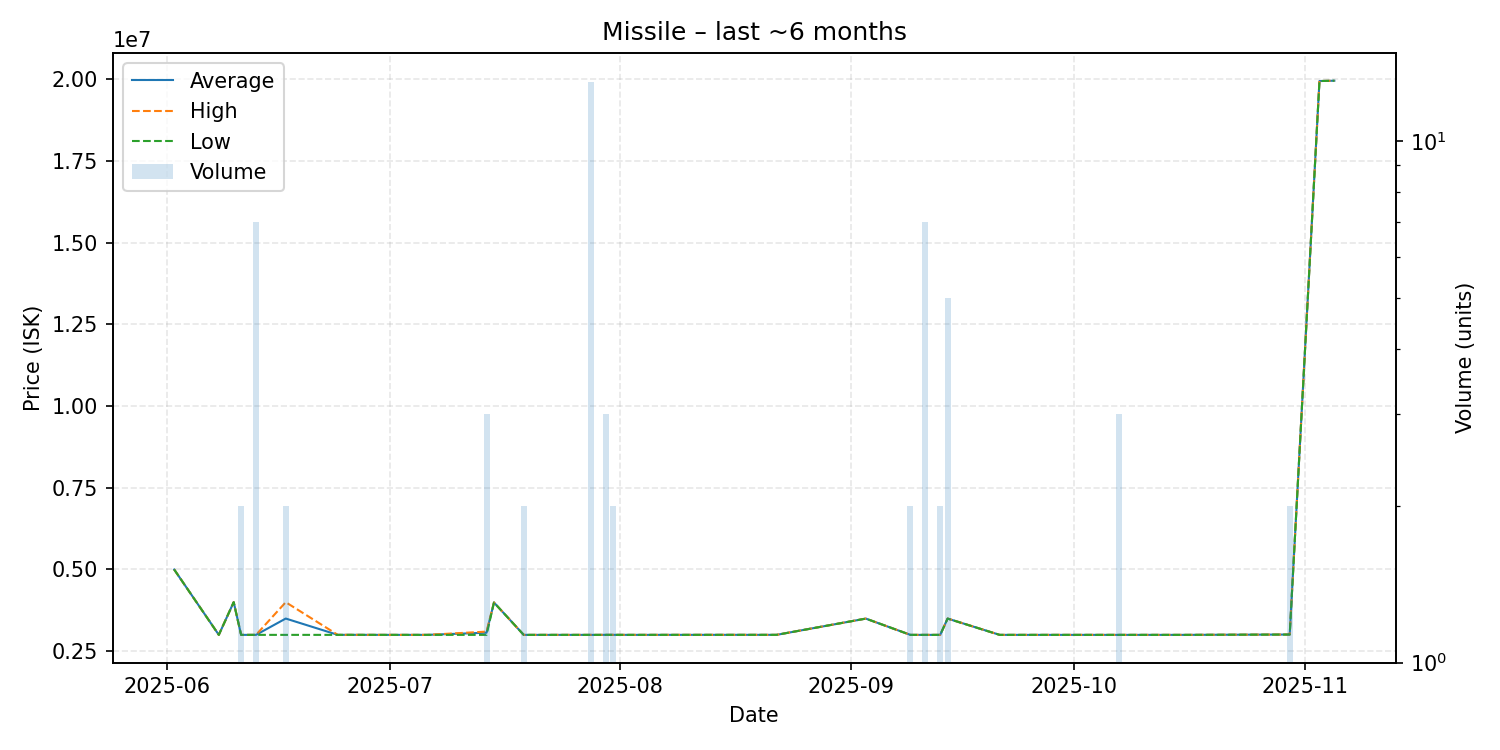

The file beside this chart, header and first rows:
date, average, highest, lowest, order_count, volume
2025-06-02, 4999000, 4999000, 4999000, 1, 1
2025-06-08, 3000000, 3000000, 3000000, 1, 1
2025-06-10, 4000000, 4000000, 4000000, 1, 1
2025-06-11, 3000000, 3000000, 3000000, 2, 2
2025-06-13, 3000000, 3000000, 3000000, 1, 7
2025-06-17, 3499500, 3999000, 3000000, 2, 2
2025-06-24, 3000000, 3000000, 3000000, 1, 1
2025-06-25, 3001000, 3001000, 3001000, 1, 1
2025-06-30, 3000000, 3000000, 3000000, 1, 1
2025-07-06, 3000000, 3000000, 3000000, 1, 1
2025-07-14, 3066667, 3100000, 3000000, 2, 3
2025-07-15, 3990000, 3990000, 3990000, 1, 1
2025-07-19, 3000000, 3000000, 3000000, 1, 2
2025-07-26, 3000000, 3000000, 3000000, 1, 1
2025-07-28, 3000000, 3000000, 3000000, 2, 13
2025-07-29, 3000000, 3000000, 3000000, 1, 1
2025-07-30, 3001000, 3001000, 3001000, 2, 3
2025-07-31, 3001000, 3001000, 3001000, 1, 2
2025-08-02, 3000000, 3000000, 3000000, 1, 1
2025-08-13, 3001000, 3001000, 3001000, 1, 1
2025-08-22, 3001000, 3001000, 3001000, 1, 1
2025-09-03, 3498000, 3498000, 3498000, 1, 1
2025-09-09, 3000000, 3000000, 3000000, 1, 2
2025-09-11, 3000000, 3000000, 3000000, 1, 7
2025-09-13, 3000000, 3000000, 3000000, 1, 2
2025-09-14, 3498800, 3500000, 3498000, 2, 5
2025-09-21, 3000000, 3000000, 3000000, 1, 1
2025-10-07, 3000000, 3000000, 3000000, 1, 3
2025-10-16, 3000000, 3000000, 3000000, 1, 1
2025-10-30, 3010000, 3010000, 3010000, 1, 2
2025-11-03, 19940000, 19940000, 19940000, 1, 1
2025-11-05, 19950000, 19950000, 19950000, 1, 1
